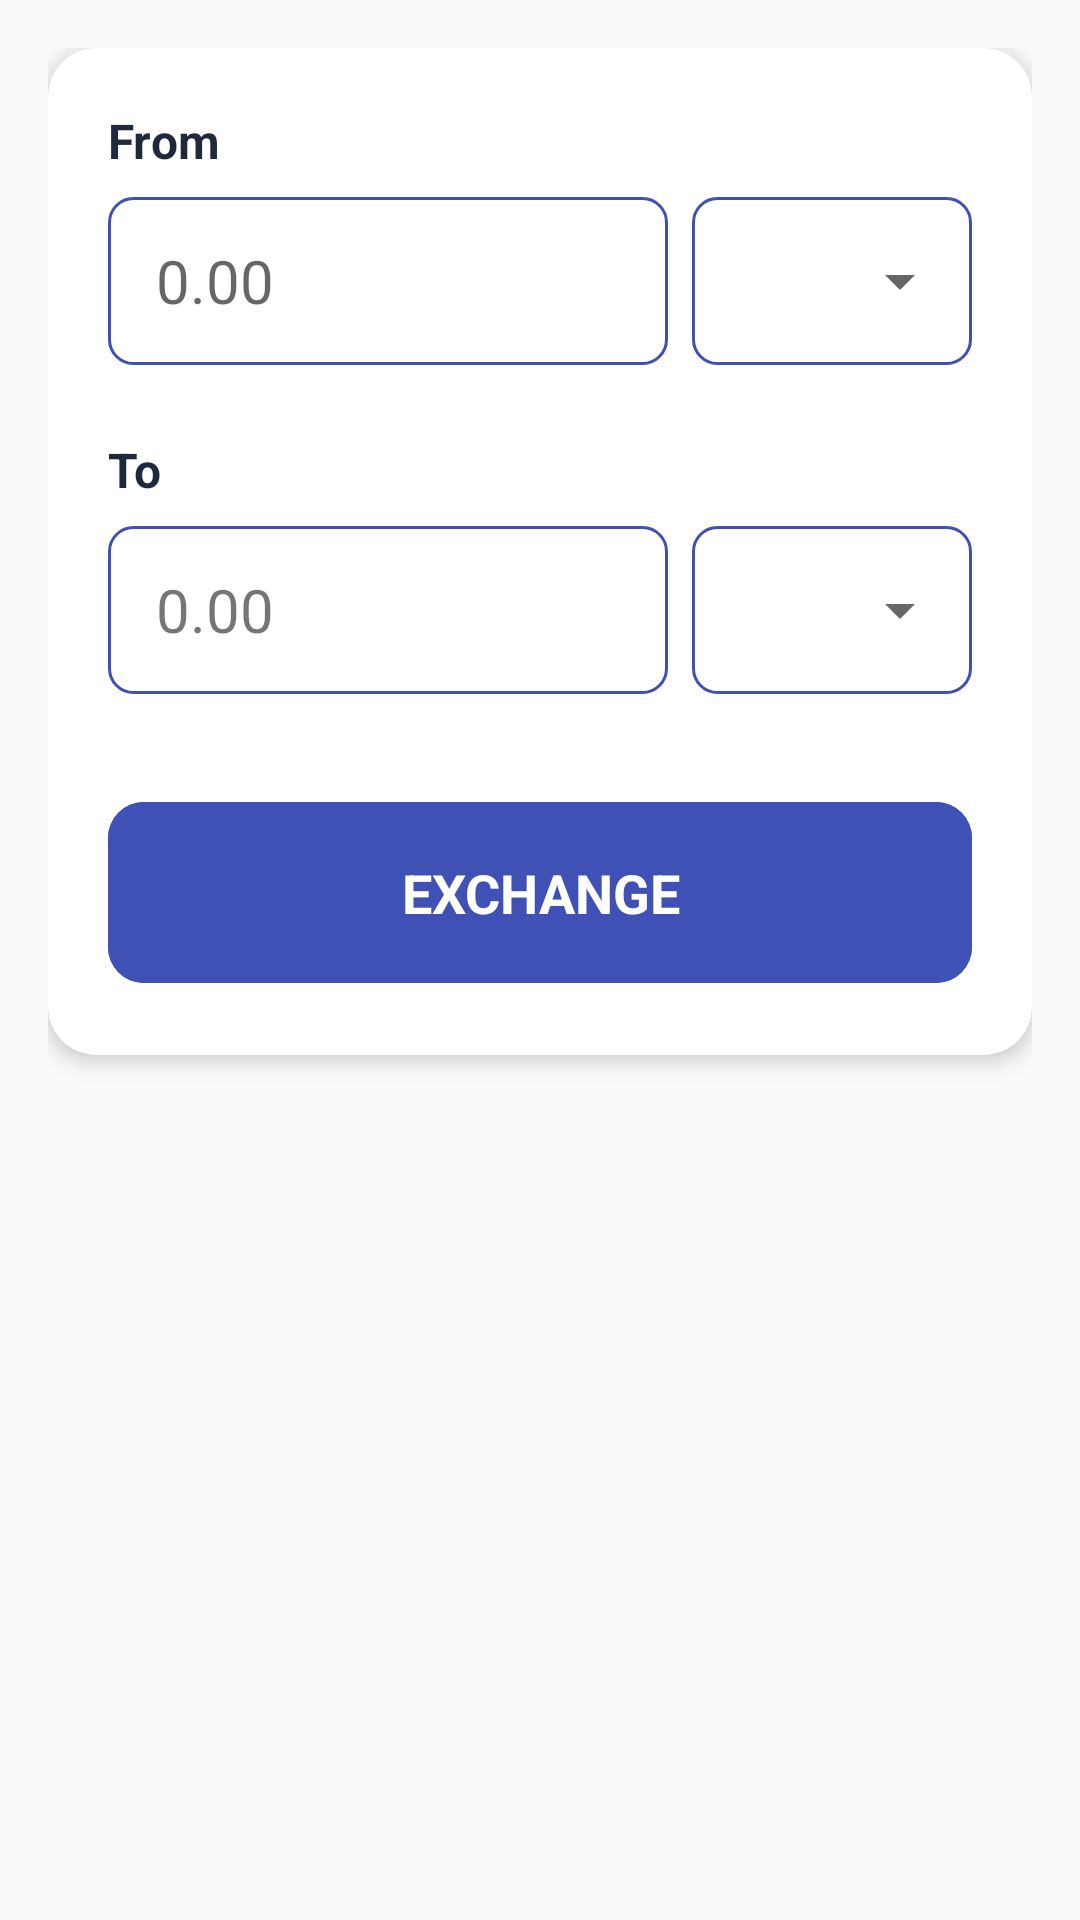

Produce the Android XML layout that renders to this screen, including the resource entries it uses.
<!-- AndroidManifest.xml: application theme Theme.BankApp -->
<!-- res/layout/activity_exchange.xml -->
<?xml version="1.0" encoding="utf-8"?>

<ScrollView xmlns:android="http://schemas.android.com/apk/res/android"
            xmlns:app="http://schemas.android.com/apk/res-auto"
            android:layout_width="match_parent"
            android:layout_height="match_parent"
            android:background="#f8fafc"
            android:fillViewport="true">

    <LinearLayout
            android:layout_width="match_parent"
            android:layout_height="wrap_content"
            android:orientation="vertical"
            android:padding="16dp">

        <com.google.android.material.card.MaterialCardView
                android:layout_width="match_parent"
                android:layout_height="wrap_content"
                app:cardCornerRadius="16dp"
                app:cardElevation="4dp"
                app:cardBackgroundColor="@color/white">

            <LinearLayout
                    android:layout_width="match_parent"
                    android:layout_height="wrap_content"
                    android:orientation="vertical"
                    android:padding="20dp">

                <TextView
                        android:layout_width="wrap_content"
                        android:layout_height="wrap_content"
                        android:text="From"
                        android:textSize="16sp"
                        android:textStyle="bold"
                        android:textColor="#1e293b"
                        android:layout_marginBottom="8dp" />

                <LinearLayout
                        android:layout_width="match_parent"
                        android:layout_height="wrap_content"
                        android:orientation="horizontal"
                        android:gravity="center_vertical"
                        android:layout_marginBottom="24dp">

                    <EditText
                            android:id="@+id/amount_edit_text"
                            android:layout_width="0dp"
                            android:layout_height="56dp"
                            android:layout_weight="2"
                            android:hint="0.00"
                            android:inputType="numberDecimal"
                            android:textSize="20sp"
                            android:paddingHorizontal="16dp"
                            android:gravity="center_vertical"
                            android:background="@drawable/bg_edittext" />

                    <FrameLayout
                            android:layout_width="0dp"
                            android:layout_height="56dp"
                            android:layout_weight="1"
                            android:layout_marginStart="8dp"
                            android:background="@drawable/bg_edittext">

                        <Spinner
                                android:id="@+id/from_currency_spinner"
                                android:layout_width="match_parent"
                                android:layout_height="match_parent"
                                android:paddingHorizontal="16dp"
                                android:gravity="center" />
                    </FrameLayout>
                </LinearLayout>

                <TextView
                        android:layout_width="wrap_content"
                        android:layout_height="wrap_content"
                        android:text="To"
                        android:textSize="16sp"
                        android:textStyle="bold"
                        android:textColor="#1e293b"
                        android:layout_marginBottom="8dp" />

                <LinearLayout
                        android:layout_width="match_parent"
                        android:layout_height="wrap_content"
                        android:orientation="horizontal"
                        android:gravity="center_vertical"
                        android:layout_marginBottom="32dp">

                    <TextView
                            android:id="@+id/result_text_view"
                            android:layout_width="0dp"
                            android:layout_height="56dp"
                            android:layout_weight="2"
                            android:text="0.00"
                            android:textSize="20sp"
                            android:paddingHorizontal="16dp"
                            android:gravity="center_vertical"
                            android:background="@drawable/bg_edittext" />

                    <FrameLayout
                            android:layout_width="0dp"
                            android:layout_height="56dp"
                            android:layout_weight="1"
                            android:layout_marginStart="8dp"
                            android:background="@drawable/bg_edittext">

                        <Spinner
                                android:id="@+id/to_currency_spinner"
                                android:layout_width="match_parent"
                                android:layout_height="match_parent"
                                android:paddingHorizontal="16dp"
                                android:gravity="center" />
                    </FrameLayout>
                </LinearLayout>

                <com.google.android.material.button.MaterialButton
                        android:id="@+id/exchange_button"
                        style="@style/Widget.Material3.Button.ElevatedButton"
                        android:layout_width="match_parent"
                        android:layout_height="wrap_content"
                        android:text="EXCHANGE"
                        android:textSize="18sp"
                        android:textStyle="bold"
                        android:paddingVertical="18dp"
                        app:cornerRadius="12dp"
                        android:backgroundTint="@color/primary_color"
                        android:textColor="@color/white" />

            </LinearLayout>
        </com.google.android.material.card.MaterialCardView>

    </LinearLayout>
</ScrollView>
<!-- resources referenced by this layout -->
<resources>
  <color name="primary_color">#3F51B5</color>
  <color name="white">#FFFFFFFF</color>
  <!-- drawable bg_edittext (drawable) -->
  <?xml version="1.0" encoding="utf-8"?>
  
  <shape xmlns:android="http://schemas.android.com/apk/res/android">
      <solid android:color="@color/white" />
      <corners android:radius="8dp" />
      <stroke
              android:width="1dp"
              android:color="@color/primary_color" />
  </shape>
  <style name="Theme.BankApp" parent="Theme.MaterialComponents.DayNight.DarkActionBar">
          <item name="colorPrimary">@color/colorPrimary</item>
          <item name="colorPrimaryVariant">@color/purple_700</item>
          <item name="colorOnPrimary">@android:color/white</item>
  
          <item name="android:statusBarColor">@color/primary_dark</item>
  
      </style>
  <color name="colorPrimary">#3F51B5</color>
  <color name="purple_700">#FF3700B3</color>
  <color name="primary_dark">#303F9F</color>
</resources>
